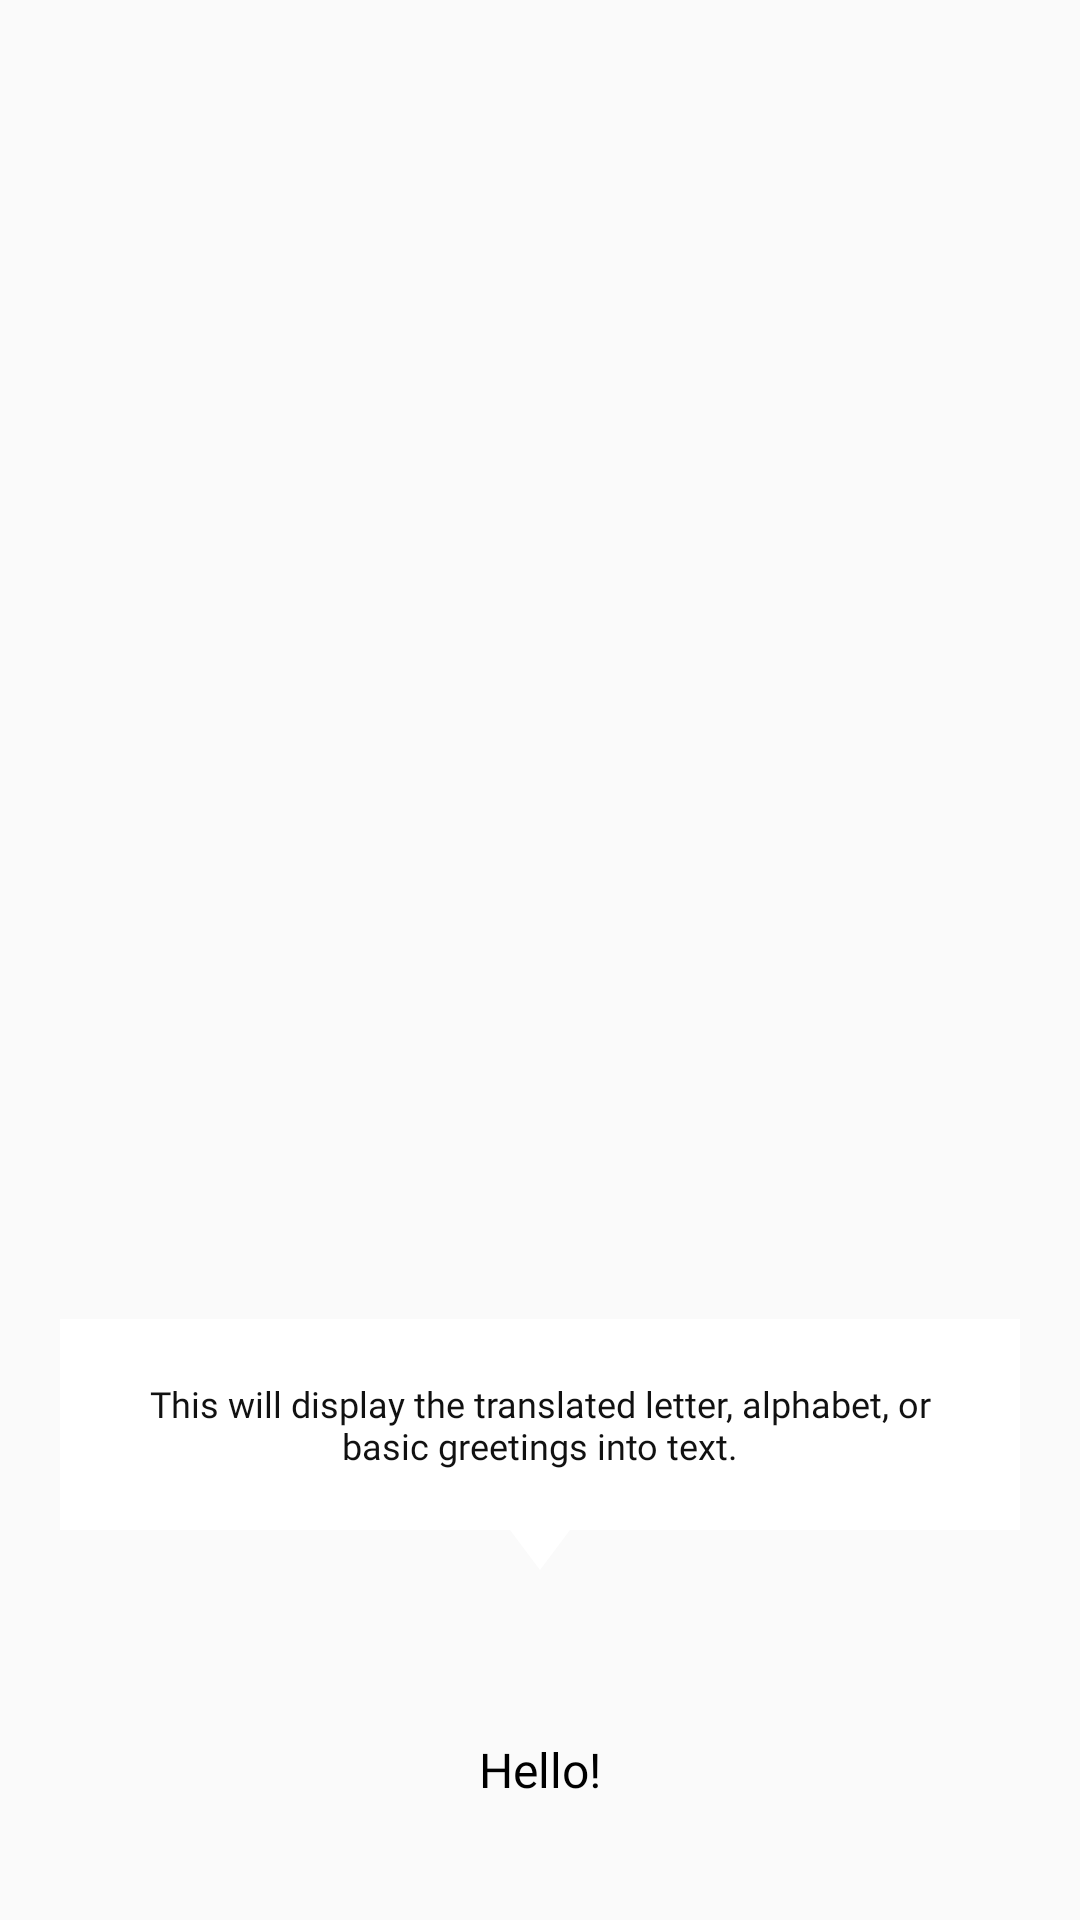

Here is an Android app screen rendered from its layout file. Give the layout XML and the strings, colors and styles it references.
<!-- AndroidManifest.xml: application theme Theme.GestureRecognizer -->
<!-- res/layout/ap_two_text_output.xml -->
<?xml version="1.0" encoding="utf-8"?>
<androidx.constraintlayout.widget.ConstraintLayout
    xmlns:android="http://schemas.android.com/apk/res/android"
    xmlns:app="http://schemas.android.com/apk/res-auto"
    xmlns:tools="http://schemas.android.com/tools"
    android:layout_width="match_parent"
    android:layout_height="wrap_content"
    android:layout_gravity="center"
    android:padding="10dp">

    
    <LinearLayout
        android:id="@+id/text_layout"
        android:layout_width="match_parent"
        android:layout_height="wrap_content"
        android:gravity="center"
        android:orientation="vertical"
        android:padding="10dp"
        android:layout_marginBottom="10dp"
        app:layout_constraintEnd_toEndOf="parent"
        app:layout_constraintStart_toStartOf="parent"
        app:layout_constraintBottom_toTopOf="@id/output"> 

        
        <TextView
            android:layout_width="match_parent"
            android:layout_height="wrap_content"
            android:background="@color/white_color"
            android:fontFamily="@font/regular"
            android:padding="20dp"
            android:text="This will display the translated letter, alphabet, or basic greetings into text."
            android:textAlignment="center"
            android:textColor="@color/black_color"
            android:textSize="12sp" />

        
        <TextView
            android:layout_width="wrap_content"
            android:layout_height="wrap_content"
            android:background="@drawable/ap_triangle_shape_down"
            android:translationY="-5dp" />
    </LinearLayout>

    
    <LinearLayout
        android:id="@+id/output"
        android:layout_width="match_parent"
        android:layout_height="80dp"
        android:background="@drawable/with_border1_white_radius10"
        android:orientation="horizontal"
        android:padding="20dp"
        app:layout_constraintBottom_toBottomOf="parent"
        app:layout_constraintEnd_toEndOf="parent"
        app:layout_constraintStart_toStartOf="parent">

        <TextView
            android:id="@+id/user_text_display"
            android:layout_width="wrap_content"
            android:layout_height="wrap_content"
            android:layout_gravity="center"
            android:layout_weight="1"
            android:fontFamily="@font/regular"
            android:text="Hello!"
            android:textAlignment="center"
            android:textColor="@android:color/black"
            android:textSize="16sp" />

    </LinearLayout>

</androidx.constraintlayout.widget.ConstraintLayout>
<!-- resources referenced by this layout -->
<resources>
  <color name="black_color">#111111</color>
  <color name="white_color">#FFFFFF</color>
  <!-- drawable ap_triangle_shape_down (drawable) -->
  <vector xmlns:android="http://schemas.android.com/apk/res/android"
      android:width="30dp"
      android:height="20dp"
      android:viewportWidth="24"
      android:viewportHeight="24">
  
      <path
          android:fillColor="#FFFFFF"
          android:pathData="M12,22 L2,2 L22,2 Z"/>
  </vector>
  <style name="Theme.GestureRecognizer" parent="Theme.AppCompat.Light.NoActionBar">
          
          <item name="colorPrimary">@color/black_color</item>
          <item name="android:statusBarColor">?attr/colorPrimary</item>
          
      </style>
</resources>
